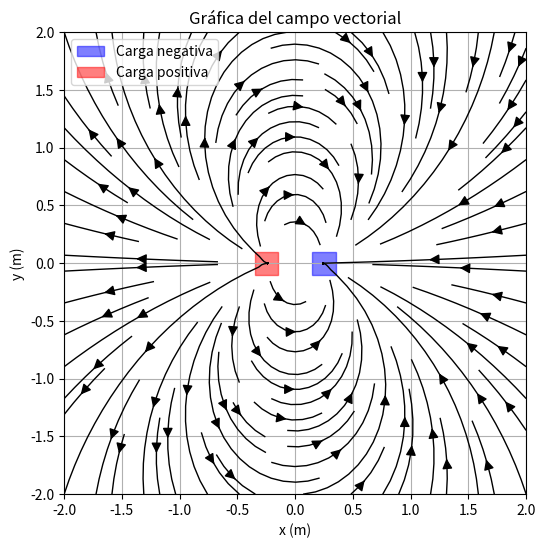

Write the Python code that produced this figure.
import numpy as np
import matplotlib.pyplot as plt
from matplotlib.patches import Rectangle

# Parámetros de entrada
k = 8.9875e9  # Constante de Coulomb en (N*m^2) / C^2
q1 = -1  # Carga 1 en Coulombs
q2 = 1  # Carga 2 en Coulombs
x1, y1 = 0.25, 0  # Posición de la carga 1
x2, y2 = -0.25, 0  # Posición de la carga 2

# Función para calcular el campo eléctrico en un punto (x, y)
def campo_electrico(x, y):
    """
    Parámetros:
    - x (float): Posición en el eje x en (m)
    - y (float): Posición en el eje y en (m)
    
    Variables de salida:
    - Ex (float): Componente x del campo eléctrico en (N/C)
    - Ey (float): Componente y del campo eléctrico en (N/C)
    """
    r1 = np.sqrt((x - x1)**2 + (y - y1)**2)  # Distancia de la carga 1 al punto
    r2 = np.sqrt((x - x2)**2 + (y - y2)**2)  # Distancia de la carga 2 al punto
    
    # Componentes del campo eléctrico debido a cada carga
    Ex1 = k * q1 * (x - x1) / r1**3
    Ey1 = k * q1 * (y - y1) / r1**3
    Ex2 = k * q2 * (x - x2) / r2**3
    Ey2 = k * q2 * (y - y2) / r2**3
    
    # Sumamos las contribuciones de ambas cargas
    Ex = Ex1 + Ex2
    Ey = Ey1 + Ey2
    
    return Ex, Ey

# Creamos una malla de puntos para evaluar el campo eléctrico
x = np.linspace(-2, 2, 100)
y = np.linspace(-2, 2, 100)
X, Y = np.meshgrid(x, y)

# Cálculo del campo eléctrico en cada punto de la malla
Ex, Ey = campo_electrico(X, Y)

# Graficar el campo eléctrico
plt.figure(figsize=(8, 6))
plt.streamplot(X, Y, Ex, Ey, color='black', linewidth=1, arrowsize=1.5)
plt.gca().add_patch(Rectangle((x1 - 0.1, y1 - 0.1), 0.2, 0.2, color='blue', alpha=0.5, label='Carga negativa'))
plt.gca().add_patch(Rectangle((x2 - 0.1, y2 - 0.1), 0.2, 0.2, color='red', alpha=0.5, label='Carga positiva'))

plt.xlabel('x (m)')
plt.ylabel('y (m)')
plt.title('Gráfica del campo vectorial')
plt.xlim(-2, 2)
plt.ylim(-2, 2)
plt.gca().set_aspect('equal', adjustable='box')
plt.grid(True)
plt.legend()
plt.show()
